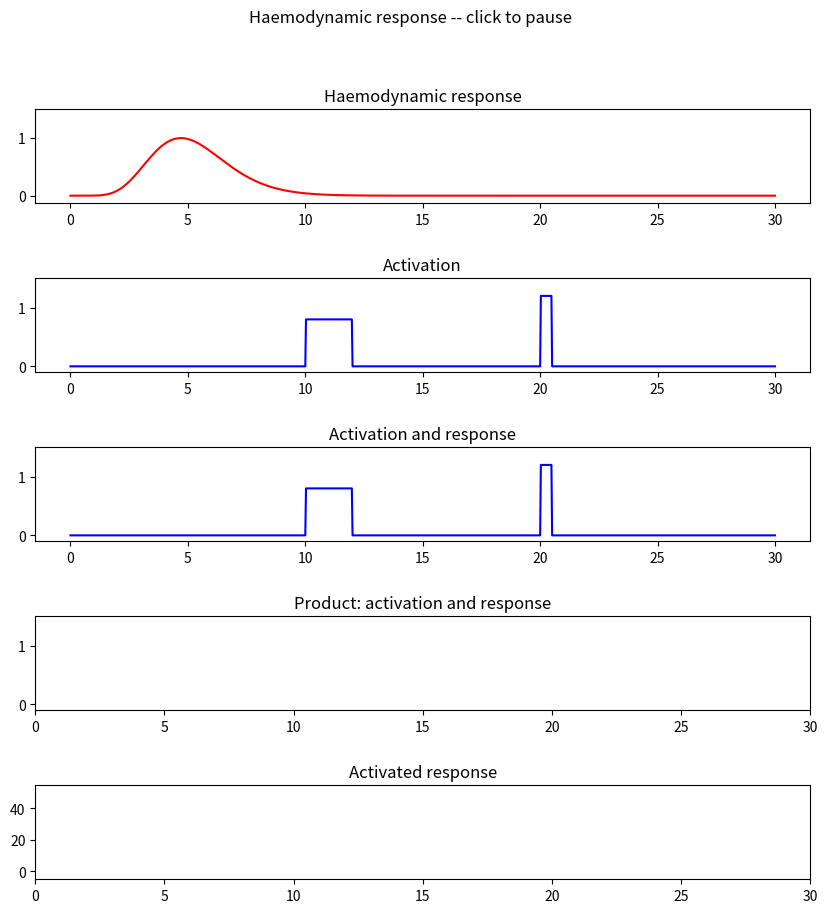

Python code for this plot: (Note: this script raises an exception after producing the figure.)
import numpy as np

import matplotlib.pyplot as plt
from matplotlib import animation


def hrf(t):
    "A hemodynamic response function"
    return t ** 8.6 * np.exp(-t / 0.547)


fig, axes = plt.subplots(5, 1, figsize=(10, 10))
plt.subplots_adjust(hspace=0.8)
plt.suptitle('Haemodynamic response -- click to pause')

T = 1000
t = np.linspace(0, 30, T)

activation = np.zeros_like(t)
activation[np.where((t > 10) & (t < 12))] = 0.8
activation[np.where((t > 20) & (t < 20.5))] = 1.2

H = hrf(t)
H = H / H.max()

response = np.convolve(activation, H)[:T]

axes[0].plot(t, H, color='red')
axes[0].set_title('Haemodynamic response')
axes[0].set_ylim(-0.13, 1.5)

axes[1].plot(t, activation, color='blue')
axes[1].set_ylim(-0.1, 1.5)
axes[1].set_title('Activation')
time_dot, = axes[1].plot([], [], linestyle='none', marker='o', color='r')

axes[2].plot(t, activation, color='blue')
axes[2].set_ylim(-0.1, 1.5)
axes[2].set_title('Activation and response')
moving_hrf, = axes[2].plot([], [], color='red')

moving_product, = axes[3].plot([], [], color='black')
axes[3].set_xlim(t[0], t[-1])
axes[3].set_ylim(-0.1, 1.5)
axes[3].set_title('Product: activation and response')

moving_response, = axes[4].plot([], [], color='red', linewidth=2)
axes[4].set_xlim(t[0], t[-1])
axes[4].set_ylim(-5, np.max(response) * 1.1)
axes[4].set_title('Activated response')

pause = False


def run(frame):
    if pause:
        return ()

    if frame < T:
        t_now = t[frame]
        time_dot.set_data((t_now, activation[frame]))
    else:
        time_dot.set_data([], [])

    if frame > 0:
        window_t0 = max(0, frame - T)

        H_shifted = np.zeros_like(t)
        H_shifted[window_t0:frame] = H[window_t0:frame][::-1]

        moving_response.set_data(t[window_t0:frame], response[window_t0:frame])
        moving_hrf.set_data(t, H_shifted)

        moving_product.set_data(t, H_shifted * activation)

    return time_dot, moving_response, moving_hrf, moving_product


ani = animation.FuncAnimation(fig, run, blit=True,
                              repeat=False, interval=15)

def onClick(event):
    global pause
    pause ^= True

fig.canvas.mpl_connect('button_press_event', onClick)

plt.show()
